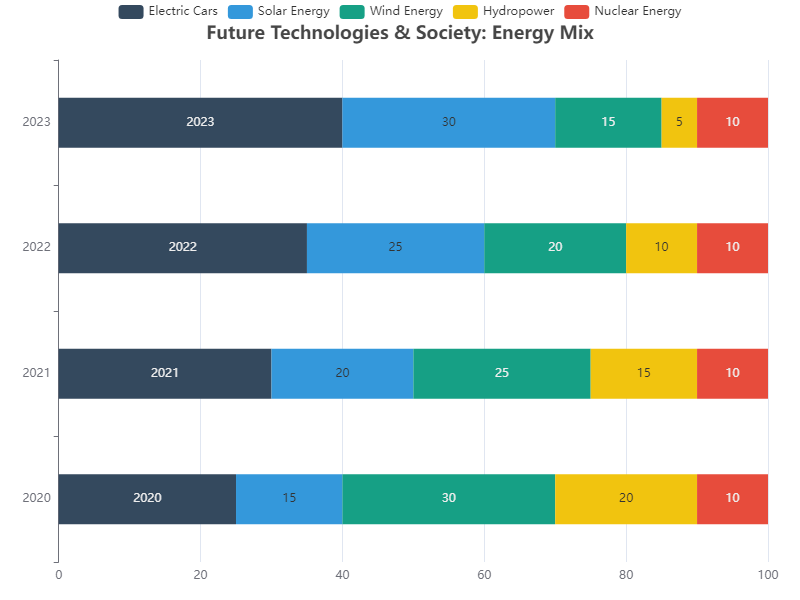

Data behind this chart, as committed beside it:
Year, Electric Cars, Solar Energy, Wind Energy, Hydropower, Nuclear Energy
2020, 25, 15, 30, 20, 10
2021, 30, 20, 25, 15, 10
2022, 35, 25, 20, 10, 10
2023, 40, 30, 15, 5, 10
